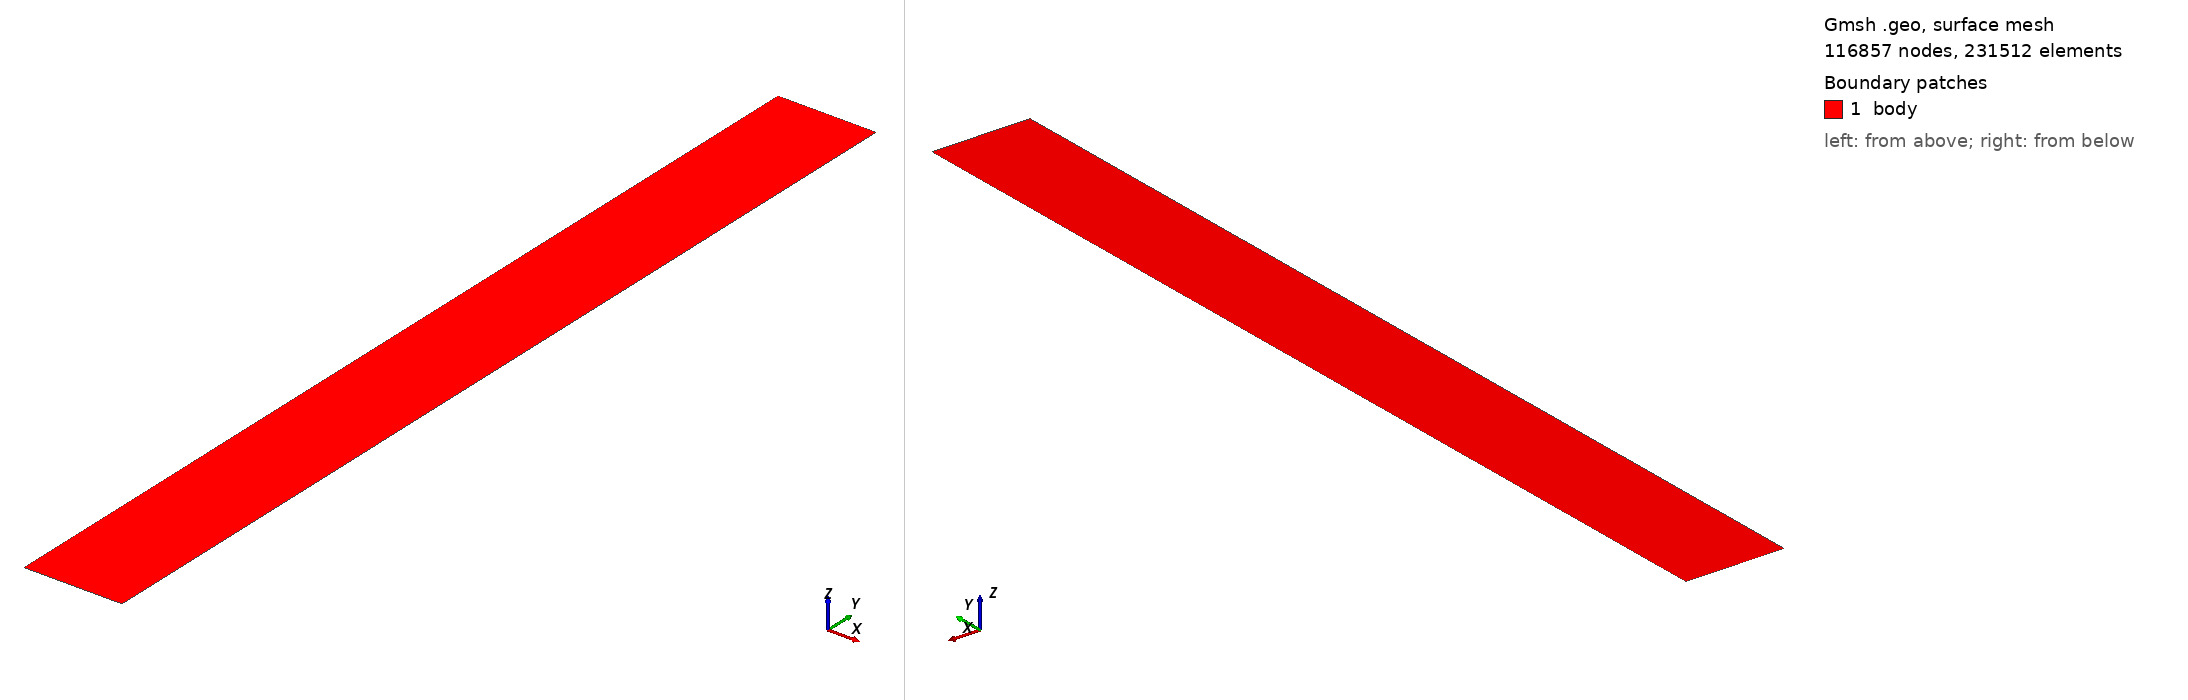

Gmsh geometry script, surface-meshed: 116857 nodes, 231512 surface elements. Boundary patches (legend numbers): 1 body. Left view from above one corner, right view from below the opposite corner. Legend entries are the model's physical surfaces. The drawing asked Gmsh for element sizes between 1% and 20% of the model's largest extent; the script's own settings can give other sizes.

=== test-1.geo (drawn) ===
//+
SetFactory("OpenCASCADE");
Rectangle(1) = {100, 0, 0, 100, 1000, 0};
//+
Mesh.ElementOrder=1;
//+
MeshSize {3, 4, 1, 2} = 1;
//+
Mesh 2;
//+
Physical Surface("body", 5) = {1};
//+
Physical Curve("left", 6) = {4};
//+
Physical Curve("right", 7) = {2};
//+
Physical Curve("top", 8) = {3};
//+
Physical Curve("bottom", 9) = {1};
